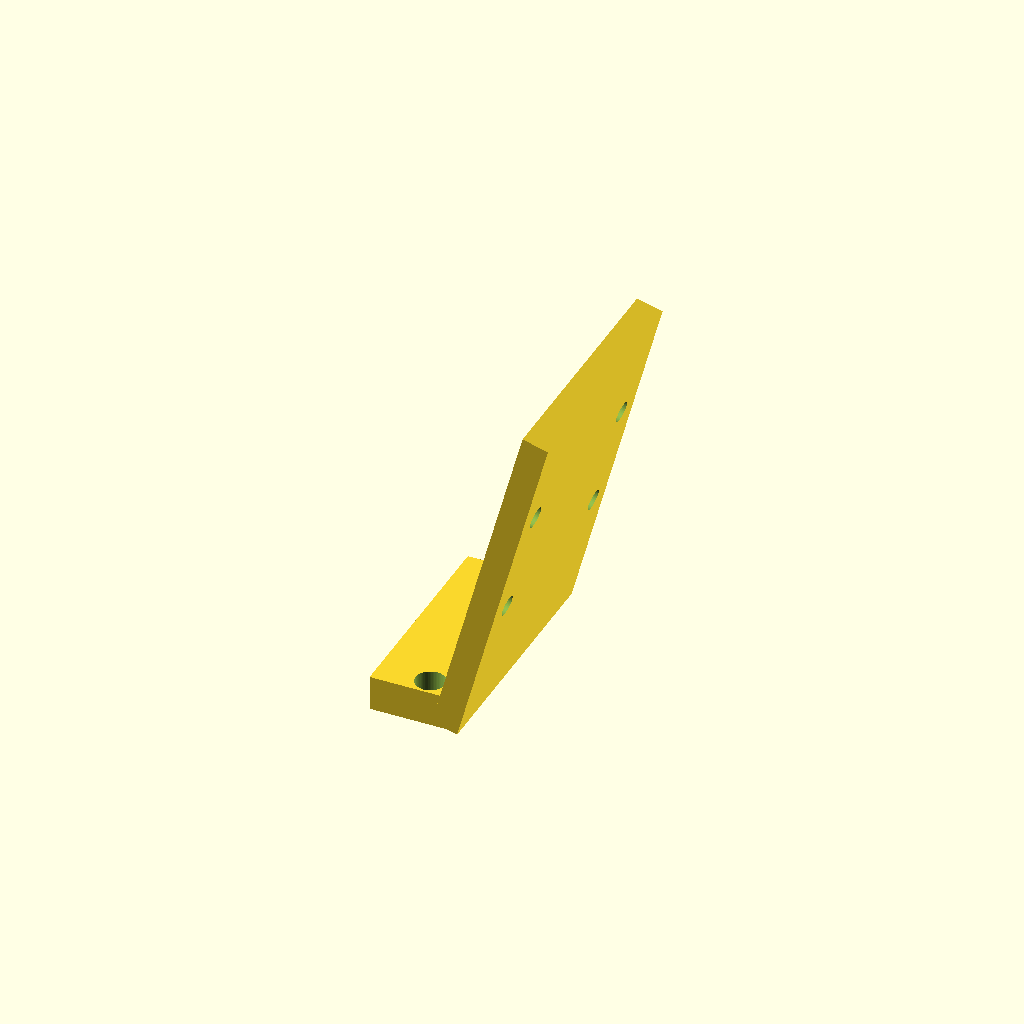
Cell 1: rendered with the file's own defaults.
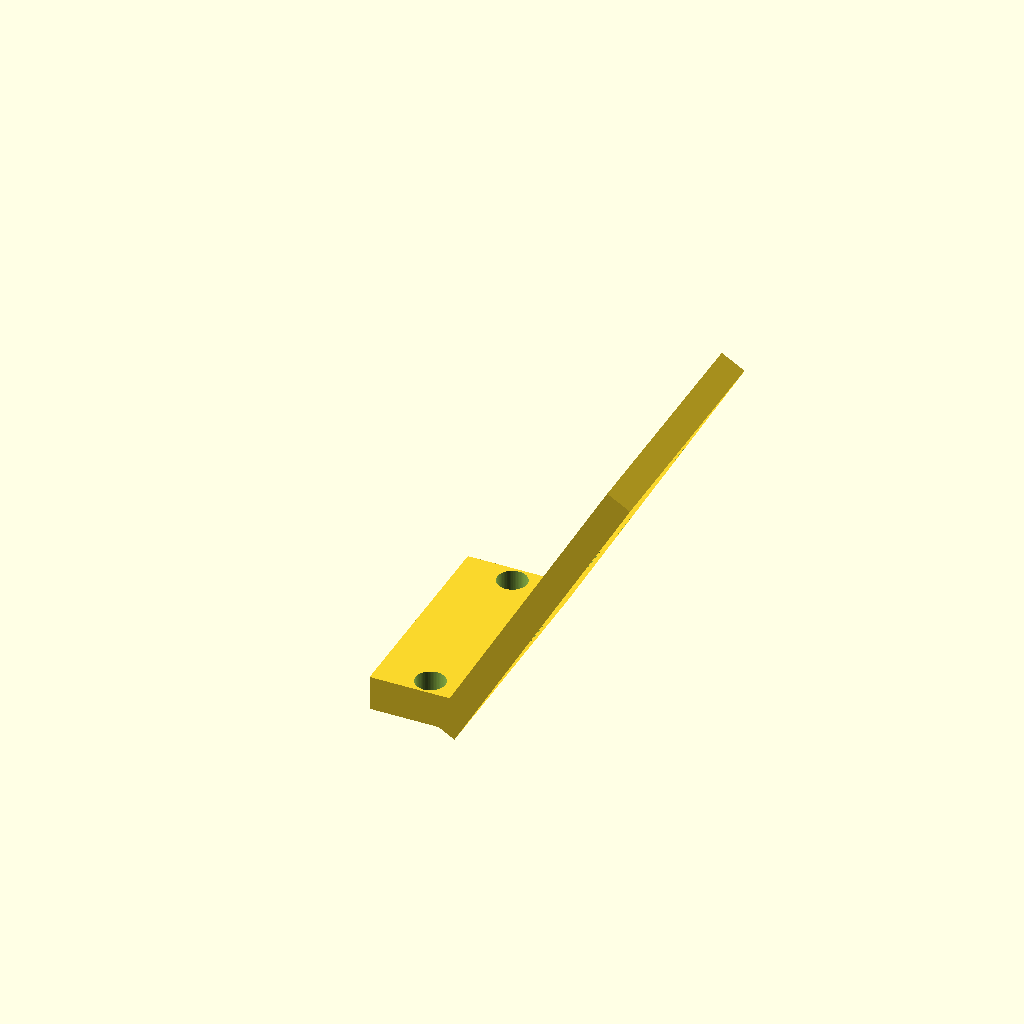
Cell 2: tilt = 30 (everything else at default).
One fixed orthographic camera (rotation 55°, 0°, 25°; colour scheme Cornfield) for every cell.
OpenSCAD source file hardware/scad/parts/camera_mount.scad:
// Camera mount (print 1) for the Pi camera (OV5647 "Zero" board, 25x24 mm,
// 4x M2 on 21 x 12.5 mm). Bolts to the two inserts at the front of the turret top
// (2x M3x8). Looks forward, tilted 15 degrees down. Print base-down; the 15 degree lean needs no supports.
include <../config.scad>
use <../lib.scad>
tilt = 15;
difference() {
    union() {
        translate([30,-12,0]) cube([10, 24, 4]);
        translate([38,0,2]) rotate([0,tilt,0]) translate([0,-14,0]) cube([3, 28, 40]);
    }
    for (y=[-10,10]) translate([36,y,0]) hole(m3_clear);
    translate([38,0,2]) rotate([0,tilt,0]) for (y=[-10.5,10.5], zz=[22-6.25, 22+6.25])
        translate([0,y,zz]) rotate([0,90,0]) hole(m2_clear, 20);
    translate([-50,-50,-20]) cube([200,100,20]);
}
Parameter table extracted from the source (name, type, default, range or options):
tilt: number, default 15
